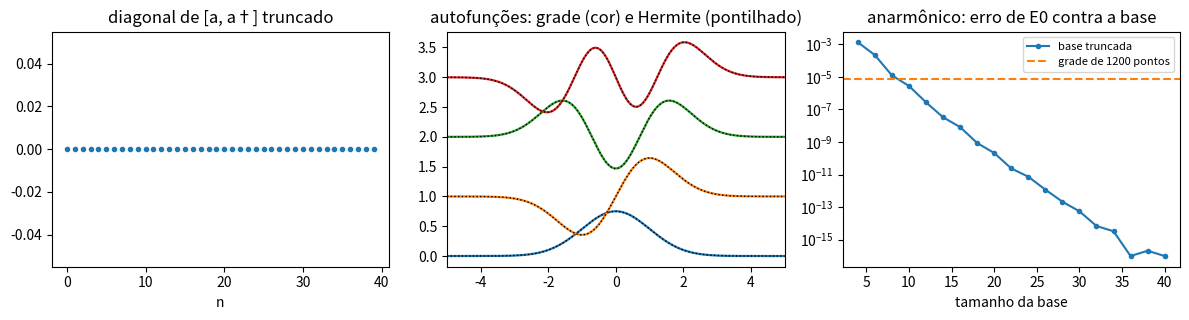

The script that saved this image:
import numpy as np
import matplotlib.pyplot as plt

# O oscilador com hbar = m = omega = 1, na base |0>, |1>, ..., |N-1> (truncada).
N = 40
# a|n> = sqrt(n) |n-1>: a coluna n tem sqrt(n) na linha n-1 (acima da diagonal)
########### complete: a matriz de a (dica: np.diag(v, 1) põe o vetor v logo acima da diagonal) ##########
a = np.zeros((N, N))
ad = a.conj().T

C = a @ ad - ad @ a
print("diagonal de [a, a†] (primeiros e últimos):", np.round(np.diag(C)[:3], 6), "...", np.round(np.diag(C)[-3:], 6))

X = (a + ad) / np.sqrt(2)
P = 1j * (ad - a) / np.sqrt(2)
H = (P @ P + X @ X).real / 2
E = np.linalg.eigvalsh(H)
print("autovalores de (P² + X²)/2 truncado: ", np.round(E[:5], 10), "...")
print("  o último deveria ser N - 1/2 =", N - 0.5, "e saiu", round(float(H[-1, -1]), 6), " (o resto é exato)")

# --- o mesmo problema numa grade, por diferenças finitas, e com um termo anarmônico lam x^4
M, Lx = 1200, 16.0
x = np.linspace(-Lx / 2, Lx / 2, M + 2)[1:-1]
h = x[1] - x[0]
T = (np.diag(np.full(M, 1.0)) - 0.5 * np.diag(np.ones(M - 1), 1) - 0.5 * np.diag(np.ones(M - 1), -1)) / h**2

def grade(lam):
    return np.linalg.eigh(T + np.diag(x**2 / 2 + lam * x**4))

def matriz(lam, n):
    a_ = np.diag(np.sqrt(np.arange(1, n)), 1)
    X_ = (a_ + a_.T) / np.sqrt(2)
    P2 = -((a_.T - a_) @ (a_.T - a_)) / 2            # P² = -(a† - a)²/2, real
    return np.linalg.eigvalsh(P2 / 2 + X_ @ X_ / 2 + lam * np.linalg.matrix_power(X_, 4))

Eg, Vg = grade(0.0)
print("grade, harmônico:                     ", np.round(Eg[:5], 5))
lam = 0.1
Ega, _ = grade(lam)
Ema = matriz(lam, 80)
print(f"anarmônico (lam = {lam}), grade:        ", np.round(Ega[:5], 6))
print(f"anarmônico (lam = {lam}), base truncada:", np.round(Ema[:5], 6))
print(f"E0 com base de 160 estados = {matriz(lam, 160)[0]:.9f}")

fig, ax = plt.subplots(1, 3, figsize=(12, 3.3))
ax[0].plot(np.diag(C), "o", ms=3); ax[0].set_title("diagonal de [a, a†] truncado"); ax[0].set_xlabel("n")
for n in range(4):
    v = Vg[:, n] / np.sqrt(h)
    herm = np.polynomial.hermite.hermval(x, [0] * n + [1]) * np.exp(-x**2 / 2)
    herm /= np.sqrt(np.sum(herm**2) * h)
    s = np.sign(np.sum(v * herm))
    ax[1].plot(x, s * v + n, lw=1.6)
    ax[1].plot(x, herm + n, "k:", lw=1)
ax[1].set_xlim(-5, 5); ax[1].set_title("autofunções: grade (cor) e Hermite (pontilhado)")
ns = np.arange(4, 41, 2)
ref = matriz(lam, 160)[0]
ax[2].semilogy(ns, [abs(matriz(lam, n)[0] - ref) + 1e-16 for n in ns], "o-", ms=3, label="base truncada")
ax[2].axhline(abs(Ega[0] - ref), color="C1", ls="--", label="grade de 1200 pontos")
ax[2].legend(fontsize=8)
ax[2].set_xlabel("tamanho da base"); ax[2].set_title("anarmônico: erro de E0 contra a base")
plt.tight_layout()
plt.show()
